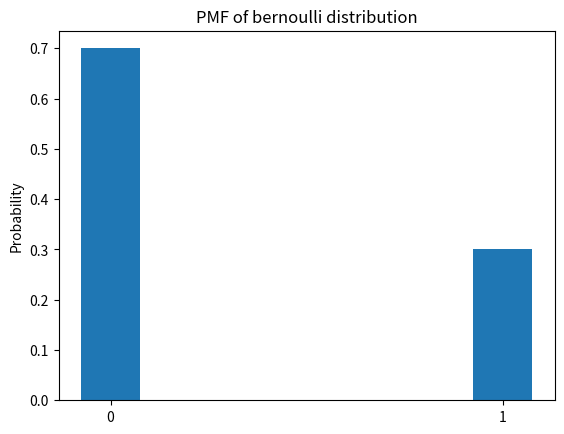

Here is the Python script that generated this plot:
# -*-coding:utf-8-*-
import numpy as np
from scipy import stats
import matplotlib.pyplot as plt


"""
伯努利分布（Bernoulli Distribution）又称两点分布或0-1分布，
其样本空间中只有两个点，一般取为{0，1}，不同的伯努利分布只是取到这两个值的概率不同。
伯努利分布只有一个参数 ，记作 X～Bernoulli（p），或 X～B（1， p），读作X 服从参数为 p的伯努利分布
"""

def bernoulli_pmf(p=0.0):
    """
    抛硬币  描述离散型随机变量的概率质量分布函数（Probability Mass Function，PMF）
    :param p: 硬币正面朝上的概率
    :return:
    """
    ber_dist = stats.bernoulli(p)
    x = [0, 1]
    x_name = ['0', '1']
    pmf = [ber_dist.pmf(x[0]), ber_dist.pmf(x[1])]
    plt.bar(x, pmf, width=0.15)
    plt.xticks(x, x_name)
    plt.ylabel('Probability')
    plt.title('PMF of bernoulli distribution')
    plt.show()

bernoulli_pmf(p=0.3)












